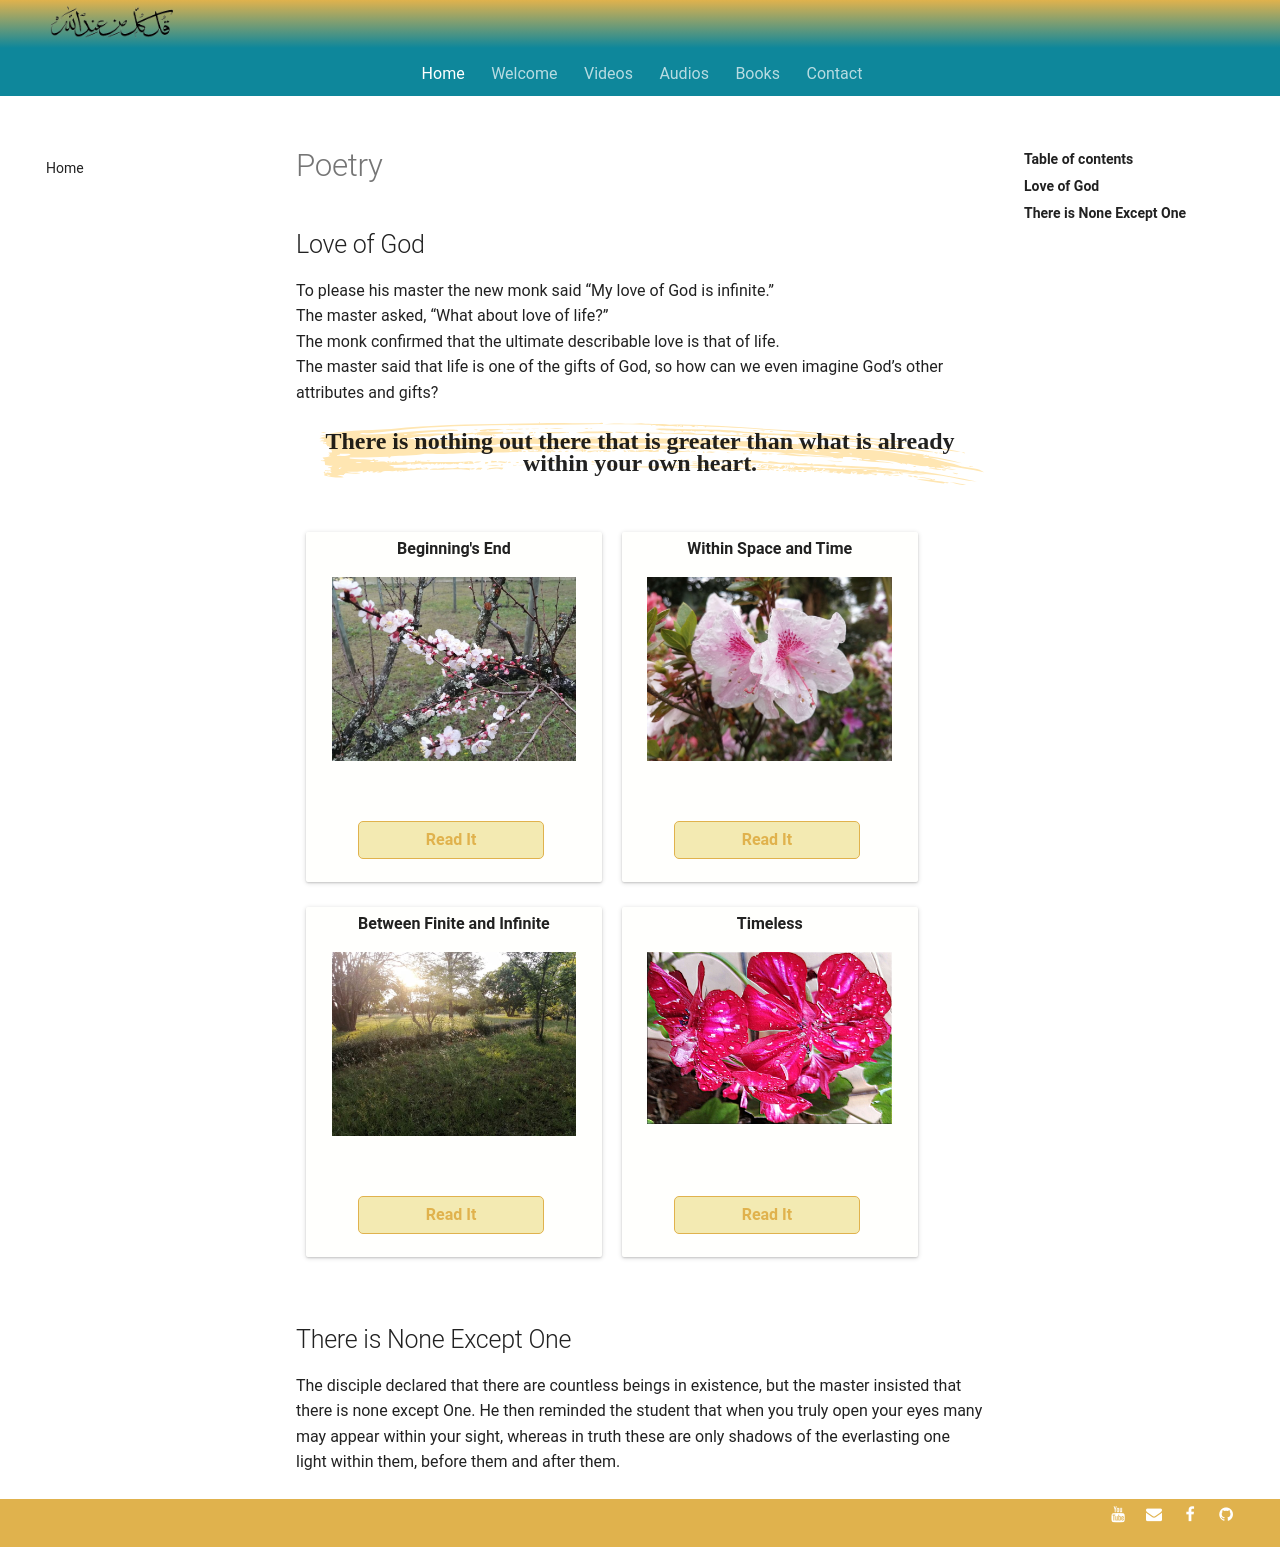

repository: SFH-Foundation/sfhfoundation · page: poetry/index.html · generator: mkdocs

---
title: Poetry
description: A small selection of the poetry of Shaykh Fadhlalla Haeri.
image: /assets/images/51.jpg
---

## Love of God

To please his master the new monk said “My love of God is infinite.” <br/>
The master asked, “What about love of life?” <br/>
The monk confirmed that the ultimate describable love is that of life. <br/>
The master said that life is one of the gifts of God, so how can we even imagine God’s other attributes and gifts?

<div class="callout">
There is nothing out there that is greater than what is already within your own heart.
</div>

<div markdown="1" class="card poetry sidebar center gemoji center-content">

**Beginning's End**

<div markdown="2" class="book-image">
![Beginning's End](/assets/images/24.jpg)
</div>

<div markdown="3" class="book-link">
[Read It](./beginnings-end/what-is-it/)
</div>

</div>

<div markdown="1" class="card poetry sidebar center gemoji center-content">

**Within Space and Time**

<div markdown="2" class="book-image">
![Within Space and Time](/assets/images/01.jpg)
</div>

<div markdown="3" class="book-link">
[Read It](./within-space-time/constant-needs/)
</div>

</div>

<div markdown="1" class="card poetry sidebar center gemoji center-content">

**Between Finite and Infinite**

<div markdown="2" class="book-image">
![Between Finite and Infinite](/assets/images/54.jpg)
</div>

<div markdown="3" class="book-link">
[Read It](./between-finite-infinite/differentiated-sameness/)
</div>

</div>

<div markdown="1" class="card poetry sidebar center gemoji center-content">

**Timeless**

<div markdown="2" class="book-image">
![Timeless](/assets/images/53.jpg)
</div>

<div markdown="3" class="book-link">
[Read It](./timeless/to-know-truth.md)
</div>

</div>

<div markdown="1" class="clear"></div>

## There is None Except One

The disciple declared that there are countless beings in existence, but the master insisted that there is none except One. He then reminded the student that when you truly open your eyes many may appear within your sight, whereas in truth these are only shadows of the everlasting one light within them, before them and after them.
